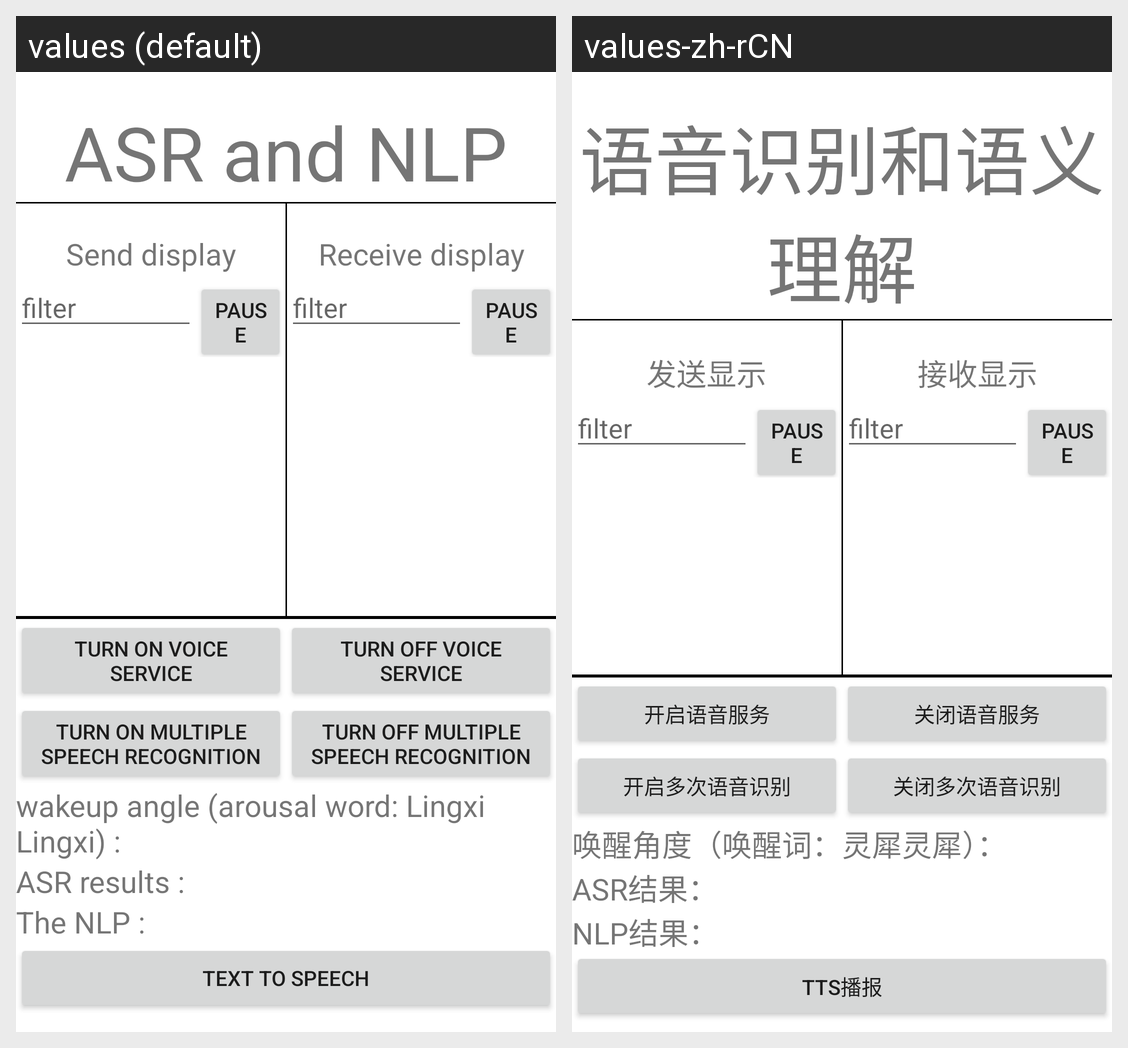

Strings drawn on this Android screen and how each of the app's shown locales translates them:
Android screen res/layout/activity_asr_nlp.xml rendered under 2 locales, left to right: values (default), values-zh-rCN. Device: Nexus 5 (rendered at 1080×1920; each locale shown at half size, 540×960, under a caption strip naming it); theme AppTheme.
Strings drawn on this screen, with the default value and each locale's value (text and hints the layout hard-codes, and strings that could not be matched under every locale, appear in the picture but are not listed):

asr_nlp
  values: ASR and NLP
  values-zh-rCN: 语音识别和语义理解

send_show
  values: Send display
  values-zh-rCN: 发送显示

rec_show
  values: Receive display
  values-zh-rCN: 接收显示

open_asr_service
  values: Turn on voice service
  values-zh-rCN: 开启语音服务

close_asr_service
  values: Turn off voice service
  values-zh-rCN: 关闭语音服务

open_muti_asr
  values: Turn on multiple speech recognition
  values-zh-rCN: 开启多次语音识别

close_muti_asr
  values: Turn off multiple speech recognition
  values-zh-rCN: 关闭多次语音识别

wake_up_angle
  values: wakeup angle (arousal word: Lingxi Lingxi) :
  values-zh-rCN: 唤醒角度（唤醒词：灵犀灵犀）：

asr_result
  values: ASR results :
  values-zh-rCN: ASR结果：

nlp_result
  values: The NLP :
  values-zh-rCN: NLP结果：

text_to_speech
  values: Text To Speech
  values-zh-rCN: TTS播报
